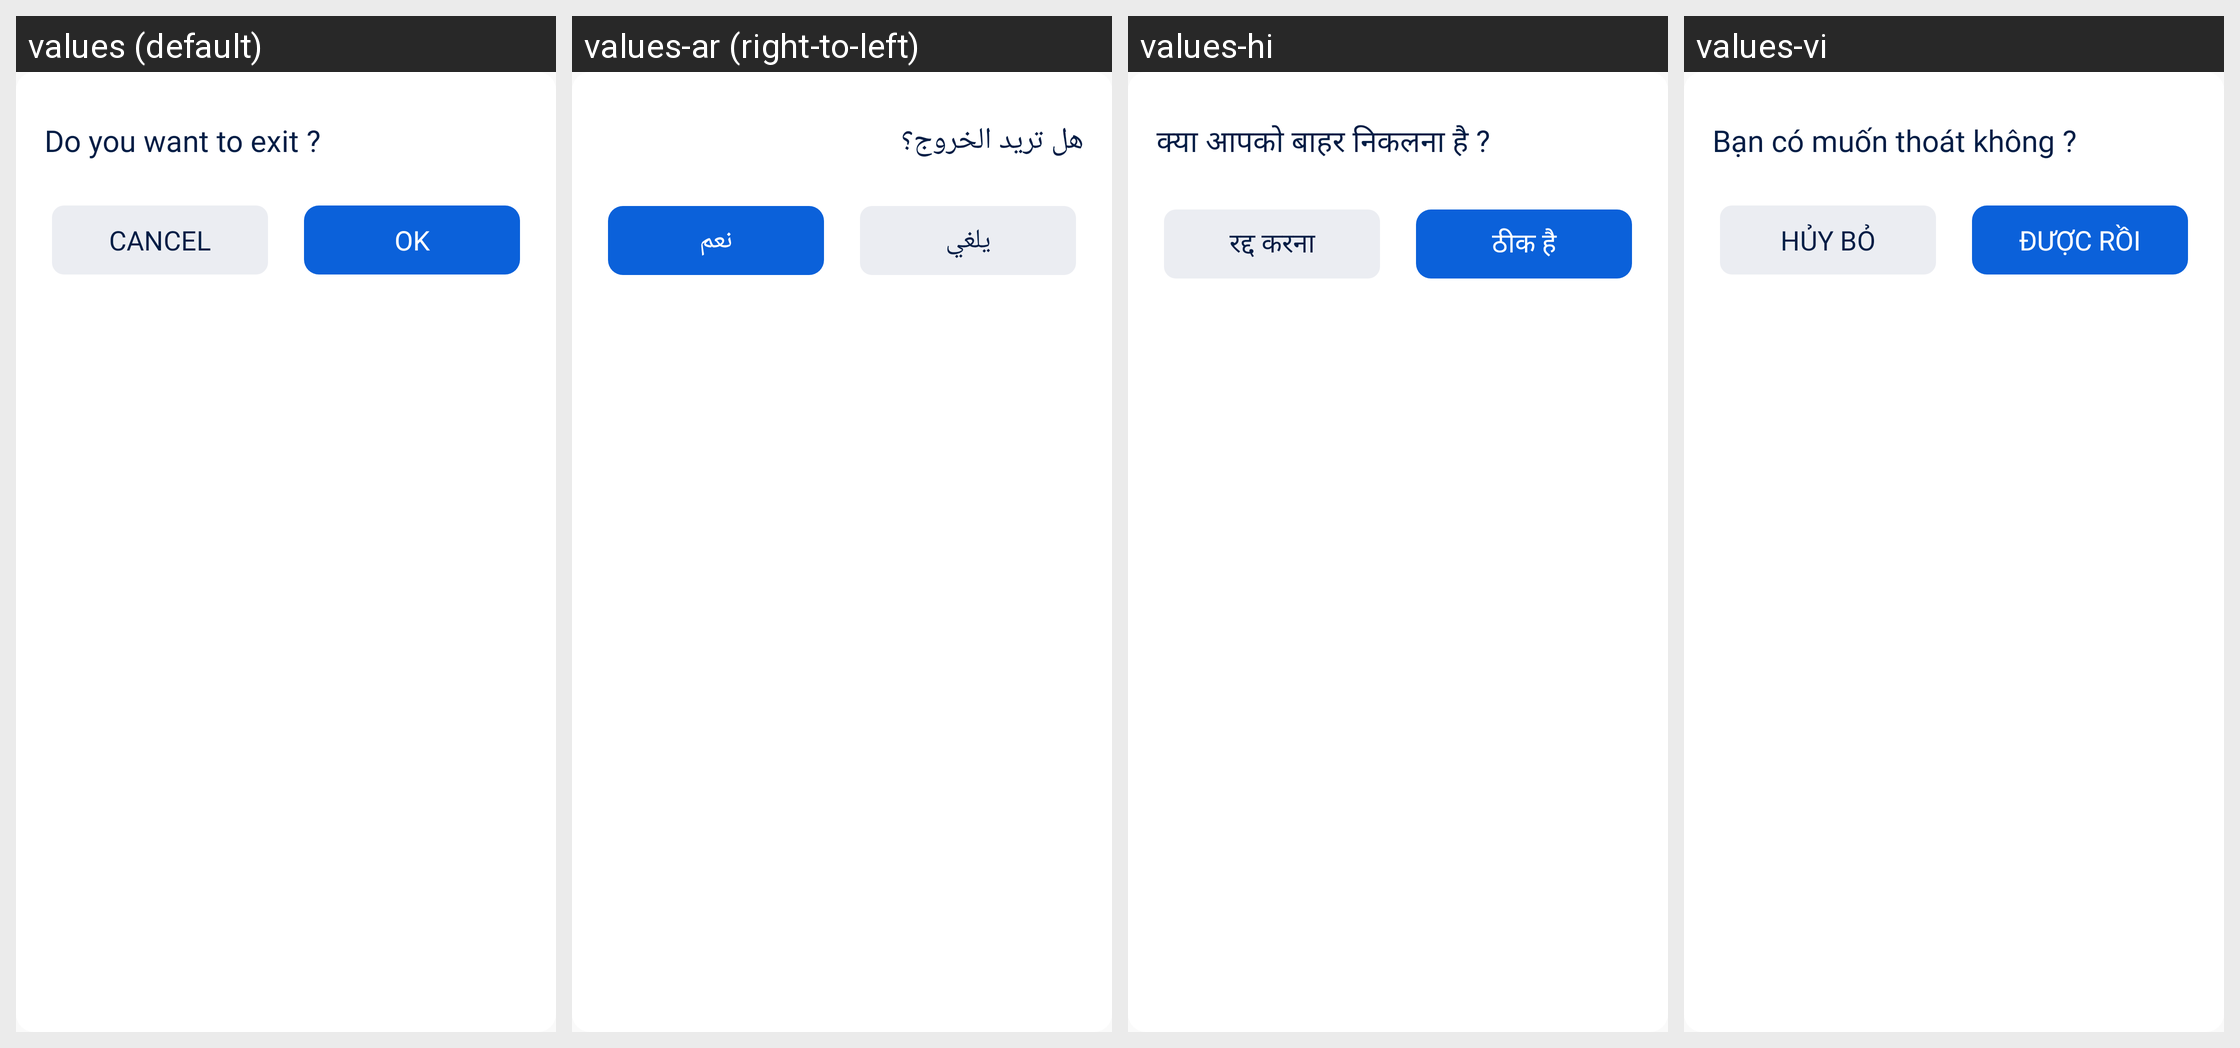

Here is an Android app screen in its default locale and in the app's own translations. Write out the translated-string differences for the strings that appear on this screen.
Android screen res/layout/dialog_exit.xml rendered under 4 locales, left to right: values (default), values-ar (right-to-left), values-hi, values-vi. Device: Nexus 5 (rendered at 1080×1920; each locale shown at half size, 540×960, under a caption strip naming it); theme AppTheme.
Other locales in the repository, not shown: values-cs, values-de, values-es, values-in, values-it, values-ja, values-ko, values-pl, values-pt, values-ro, values-ru, values-sv, values-th.
Strings drawn on this screen, with the default value and each locale's value (text and hints the layout hard-codes, and strings that could not be matched under every locale, appear in the picture but are not listed):

dialog_exit_title
  values: Do you want to exit ?
  values-ar: هل تريد الخروج؟
  values-hi: क्या आपको बाहर निकलना है ?
  values-vi: Bạn có muốn thoát không ?

action_cancel
  values: Cancel
  values-ar: يلغي
  values-hi: रद्द करना
  values-vi: Hủy bỏ

action_ok
  values: OK
  values-ar: نعم
  values-hi: ठीक है
  values-vi: ĐƯỢC RỒI
